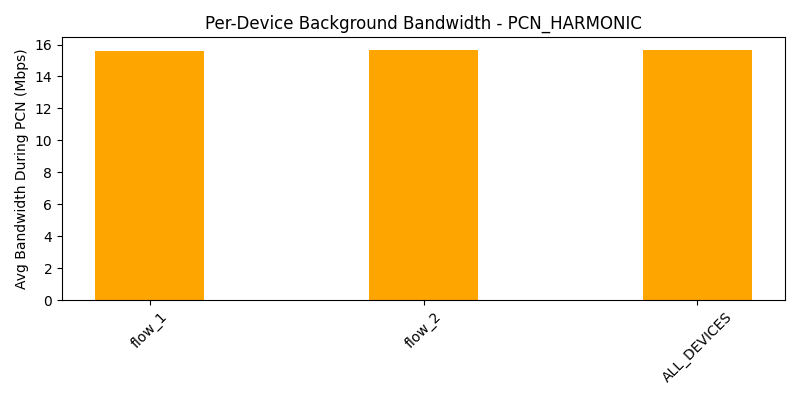

Data behind this chart, as committed beside it:
device, avg_bw_before, avg_bw_during, avg_bw_after
flow_1, 22.87, 15.59, 21.21
flow_2, 21.29, 15.67, 16.69
ALL_DEVICES, 22.08, 15.63, 18.95
